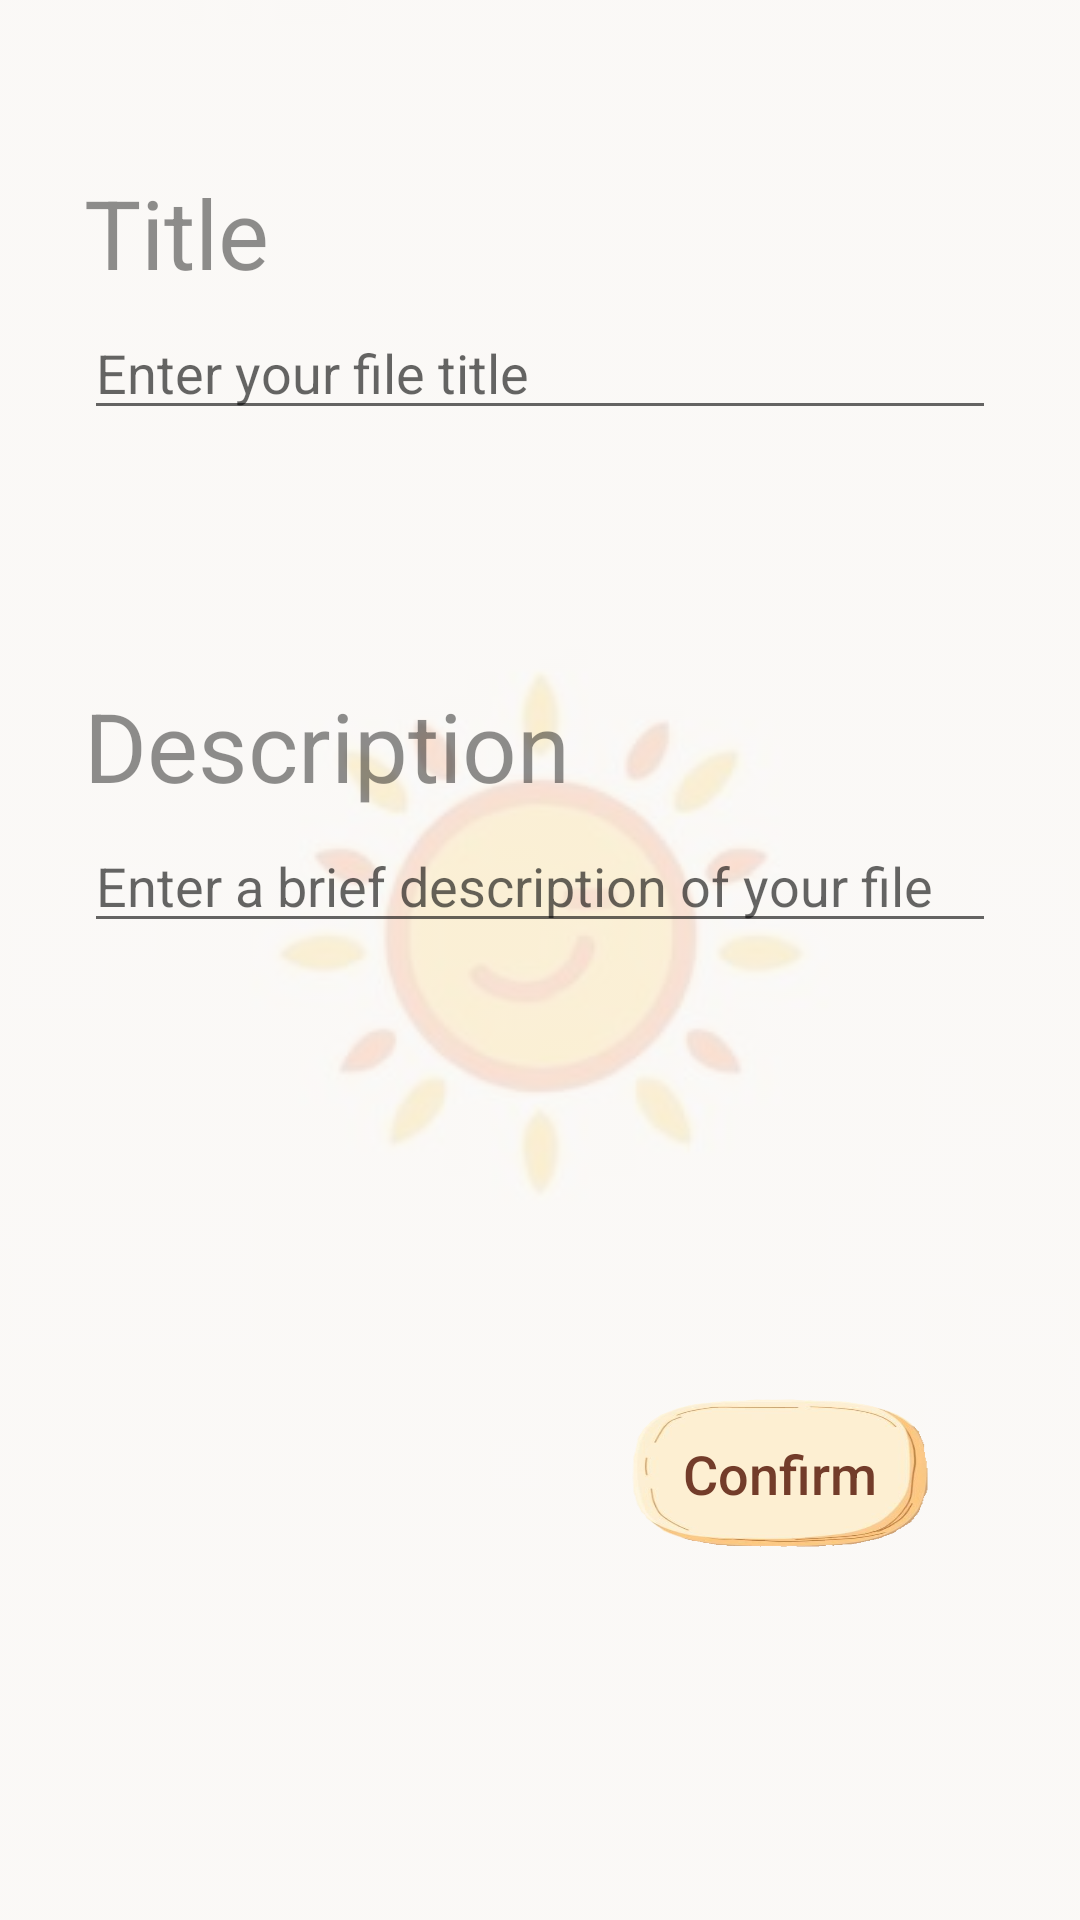

Produce the Android XML layout that renders to this screen, including the resource entries it uses.
<!-- AndroidManifest.xml: application theme Theme.B07DemoSummer2024 -->
<!-- res/layout/fragment_edit_document.xml -->
<?xml version="1.0" encoding="utf-8"?>
<androidx.constraintlayout.widget.ConstraintLayout xmlns:android="http://schemas.android.com/apk/res/android"
    xmlns:app="http://schemas.android.com/apk/res-auto"
    xmlns:tools="http://schemas.android.com/tools"
    android:layout_width="match_parent"
    android:layout_height="match_parent">

    <ImageView
        android:id="@+id/imageView"
        android:layout_width="match_parent"
        android:layout_height="match_parent"
        android:adjustViewBounds="false"
        android:alpha="0.19"
        android:scaleType="centerCrop"
        android:src="@drawable/sun_symbol"
        app:layout_constraintTop_toTopOf="parent" />

    <TextView
        android:id="@+id/title_head"
        style="@style/title_description_hint"
        android:layout_width="wrap_content"
        android:layout_height="wrap_content"
        android:text="Title"
        app:layout_constraintBottom_toTopOf="@+id/editText_title"
        app:layout_constraintStart_toStartOf="parent" />

    <EditText
        android:id="@+id/editText_title"
        android:layout_width="match_parent"
        android:layout_height="wrap_content"
        android:layout_margin="28dp"
        android:hint="Enter your file title"
        android:textColor="@color/browngrey"
        app:layout_constraintBottom_toTopOf="@+id/editText_description"
        app:layout_constraintTop_toTopOf="@+id/imageView"
        />

    <TextView
        android:id="@+id/description_head"
        style="@style/title_description_hint"
        android:layout_width="wrap_content"
        android:layout_height="wrap_content"
        android:text="Description"
        app:layout_constraintBottom_toTopOf="@+id/editText_description"
        app:layout_constraintStart_toStartOf="parent"
         />

    <EditText
        android:id="@+id/editText_description"
        android:layout_width="match_parent"
        android:layout_height="wrap_content"
        android:layout_margin="28dp"
        android:layout_marginBottom="102dp"
        android:hint="Enter a brief description of your file"
        android:textColor="@color/browngrey"
        app:layout_constraintBottom_toTopOf="@+id/button_confirm_tile_description"
        app:layout_constraintTop_toBottomOf="@+id/editText_title" />

    <Button
        android:id="@+id/button_confirm_tile_description"
        style="@style/button_style_emergInfoPage"
        android:layout_width="100dp"
        android:layout_height="50dp"
        android:layout_margin="50dp"
        android:text="Confirm"
        android:textAllCaps="false"
        android:textSize="18sp"
        app:layout_constraintBottom_toBottomOf="parent"
        app:layout_constraintEnd_toEndOf="parent"
        app:layout_constraintTop_toBottomOf="@+id/editText_description" />

</androidx.constraintlayout.widget.ConstraintLayout>
<!-- resources referenced by this layout -->
<resources>
  <color name="browngrey">#DA421E13</color>
  <!-- drawable sun_symbol: png bitmap (drawable, 10739 bytes) -->
  <style name="button_style_emergInfoPage">
          <item name="android:layout_height">70dp</item>
          <item name="android:layout_marginTop">17dp</item>
          <item name="android:layout_marginBottom">30dp</item>
          <item name="android:stateListAnimator">@null</item>
          <item name="android:background">@drawable/brown_but</item>
  
          <item name="android:textColor">#733C2A</item>
          <item name="android:textSize">25sp</item>
      </style>
  <style name="title_description_hint">
          <item name="android:layout_marginStart">28dp</item>
          <item name="android:layout_marginBottom">3dp</item>
          <item name="android:textSize">32sp</item>
          <item name="android:textColor">@color/light_grey</item>
      </style>
  <style name="Theme.B07DemoSummer2024" parent="Base.Theme.B07DemoSummer2024" />
  <!-- drawable brown_but: png bitmap (drawable, 54109 bytes) -->
  <color name="light_grey">#70000000</color>
  <style name="Base.Theme.B07DemoSummer2024" parent="Theme.AppCompat.Light.NoActionBar">
          <item name="colorPrimary">@color/light_primary</item>
  
      </style>
  <color name="light_primary">#FFF6E9</color>
</resources>
